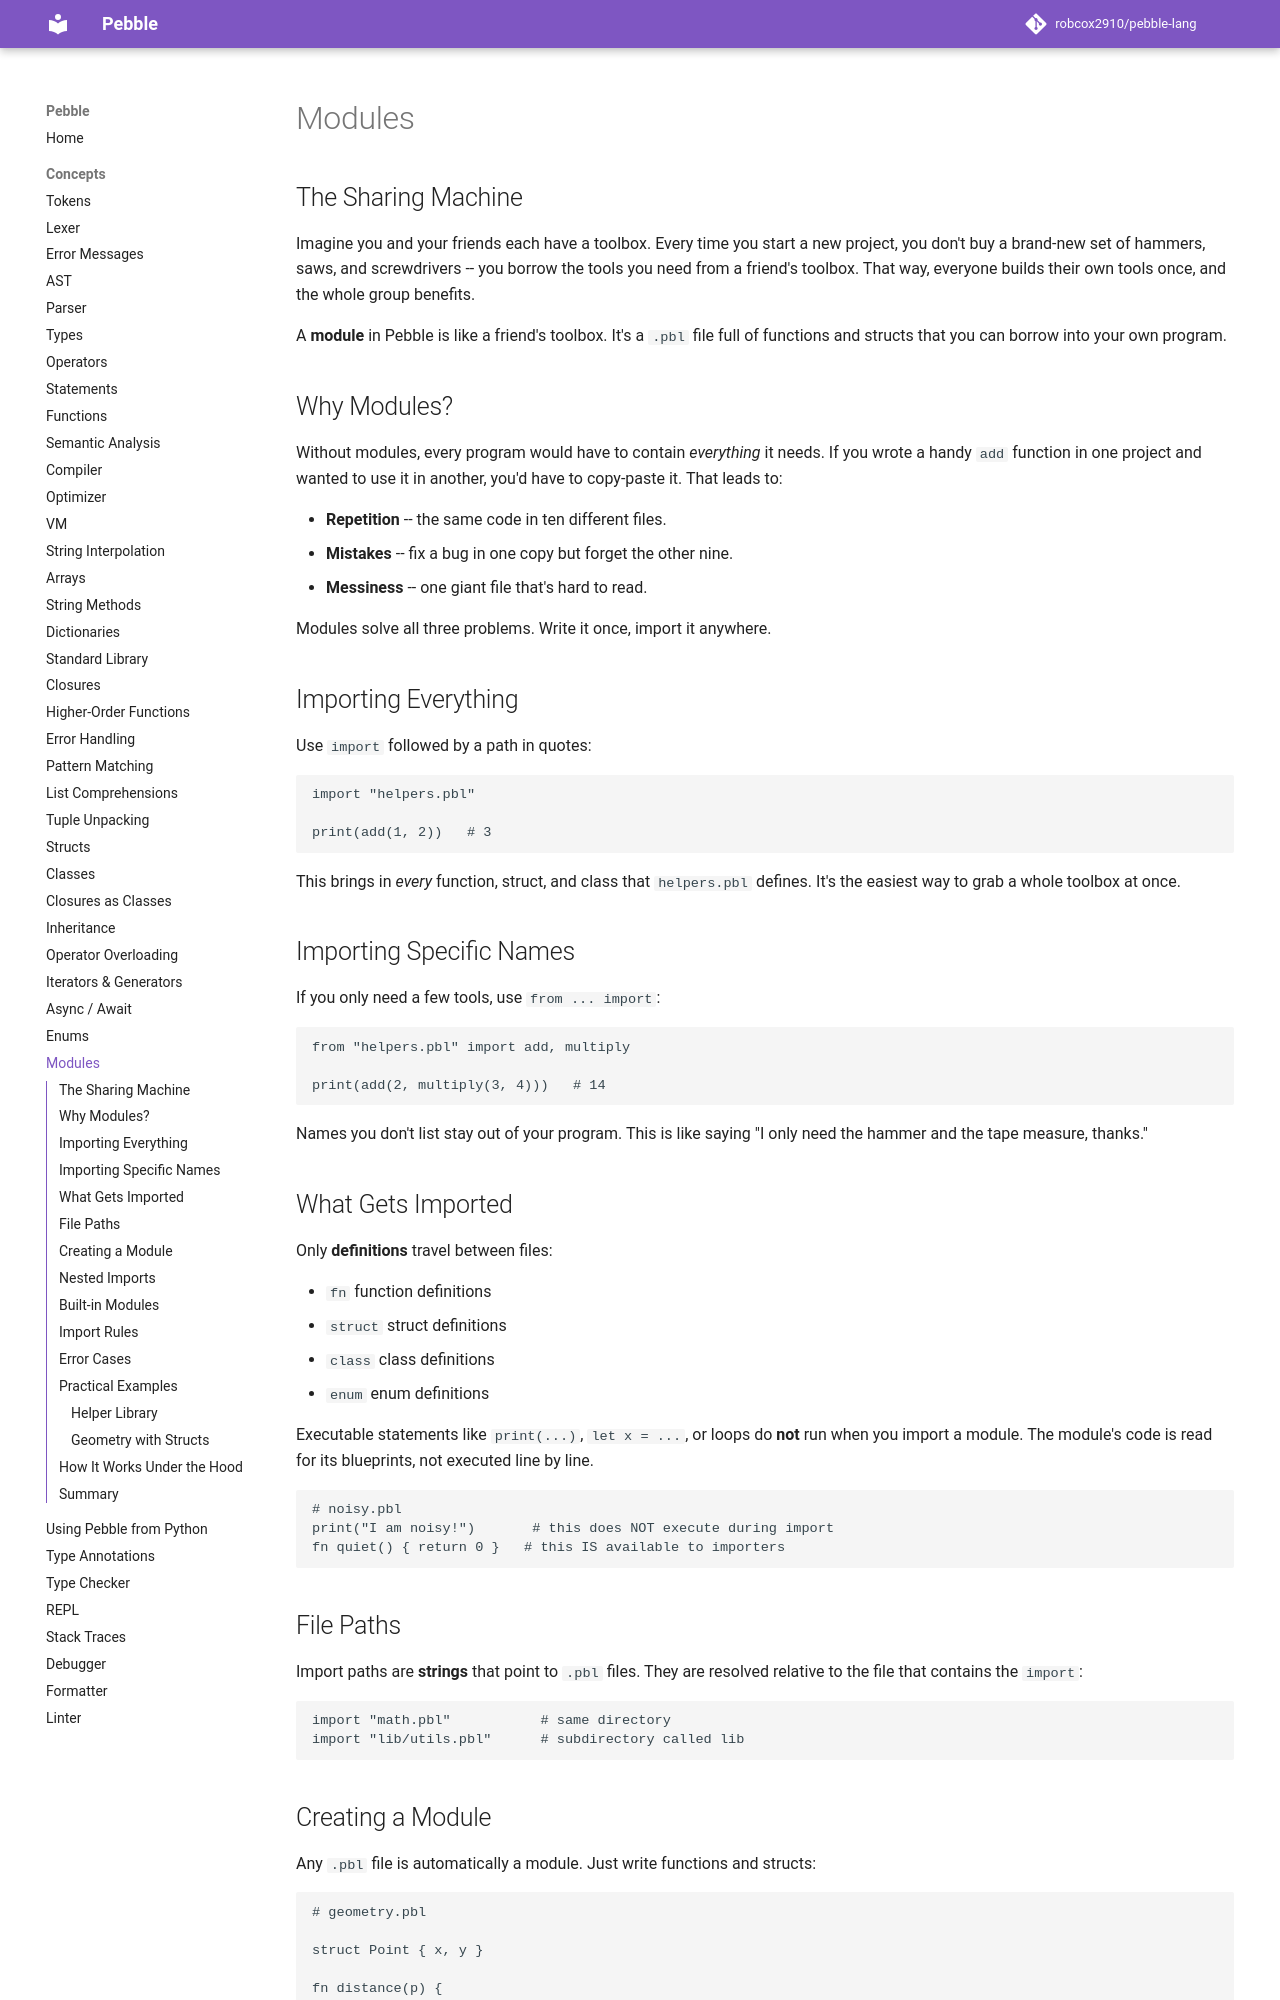

repository: robcox2910/pebble-lang · page: concepts/modules/index.html · generator: mkdocs

# Modules

## The Sharing Machine

Imagine you and your friends each have a toolbox. Every time you
start a new project, you don't buy a brand-new set of hammers, saws,
and screwdrivers -- you borrow the tools you need from a friend's
toolbox. That way, everyone builds their own tools once, and the
whole group benefits.

A **module** in Pebble is like a friend's toolbox. It's a `.pbl`
file full of functions and structs that you can borrow into your
own program.

## Why Modules?

Without modules, every program would have to contain *everything* it
needs. If you wrote a handy `add` function in one project and wanted
to use it in another, you'd have to copy-paste it. That leads to:

- **Repetition** -- the same code in ten different files.
- **Mistakes** -- fix a bug in one copy but forget the other nine.
- **Messiness** -- one giant file that's hard to read.

Modules solve all three problems. Write it once, import it anywhere.

## Importing Everything

Use `import` followed by a path in quotes:

```pebble
import "helpers.pbl"

print(add(1, 2))   # 3
```

This brings in *every* function, struct, and class that `helpers.pbl`
defines. It's the easiest way to grab a whole toolbox at once.

## Importing Specific Names

If you only need a few tools, use `from ... import`:

```pebble
from "helpers.pbl" import add, multiply

print(add(2, multiply(3, 4)))   # 14
```

Names you don't list stay out of your program. This is like saying
"I only need the hammer and the tape measure, thanks."

## What Gets Imported

Only **definitions** travel between files:

- `fn` function definitions
- `struct` struct definitions
- `class` class definitions
- `enum` enum definitions

Executable statements like `print(...)`, `let x = ...`, or loops
do **not** run when you import a module. The module's code is read
for its blueprints, not executed line by line.

```pebble
# noisy.pbl
print("I am noisy!")       # this does NOT execute during import
fn quiet() { return 0 }   # this IS available to importers
```

## File Paths

Import paths are **strings** that point to `.pbl` files. They are
resolved relative to the file that contains the `import`:

```pebble
import "math.pbl"           # same directory
import "lib/utils.pbl"      # subdirectory called lib
```
